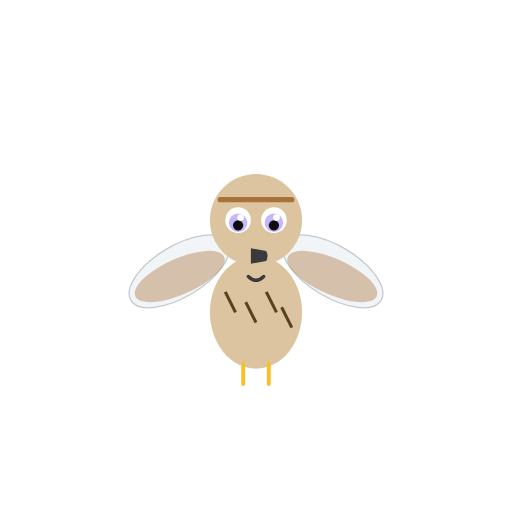
t = 0.00 s
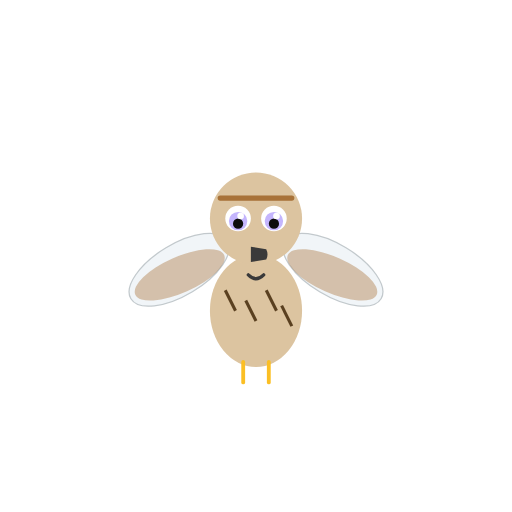
t = 0.50 s
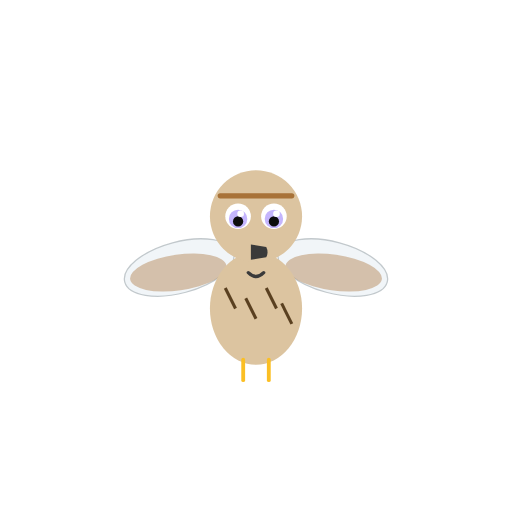
t = 1.20 s
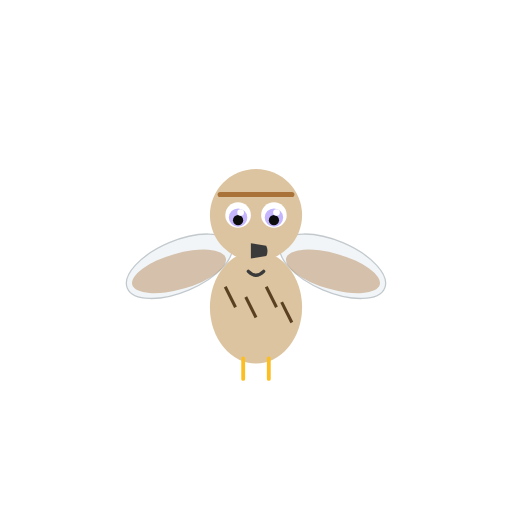
t = 1.60 s
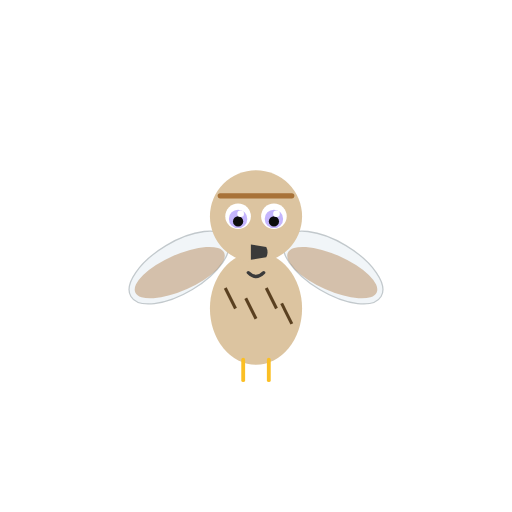
t = 2.00 s
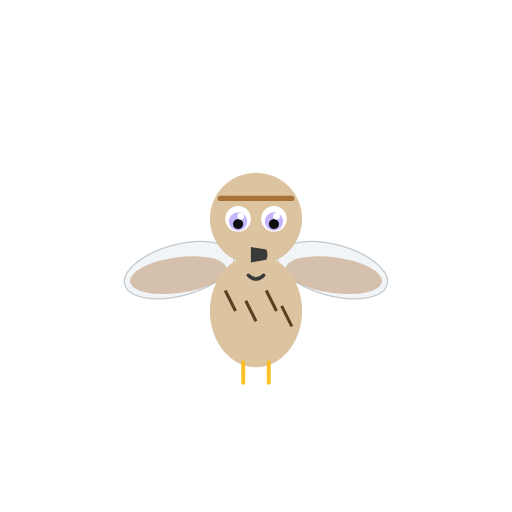
t = 2.80 s

The animated SVG that drew these frames (rendered in a browser with its animation timeline set to each time). Animation: 3 SMIL elements (animateTransform=3); one cycle of 3.20 s, repeats indefinitely.

<svg xmlns="http://www.w3.org/2000/svg" viewBox="0 0 200 200" width="200" height="200">
<title>Grasshopper sparrow — Ammodramus savannarum</title>
<desc>Wings flap gently at the shoulder in a slow ambient loop.</desc>
<g transform="translate(100, 100)">
<animateTransform attributeName="transform" type="translate" additive="sum"
   values="0 0; 0 -2; 0 0" dur="3.2s" repeatCount="indefinite"/>
<!-- left wing (sparrow uses rx=22/19, pivot at -30 6) -->
<g>
  <animateTransform attributeName="transform" type="rotate"
     values="-6 -30 6; 14 -30 6; -6 -30 6" dur="0.50s" repeatCount="indefinite"/>
  <ellipse cx="-30" cy="6" rx="22" ry="10" fill="#e8f0f5" opacity="0.6" transform="rotate(-25 -30 6)" stroke="#9aa5ab" stroke-width="0.5"/>
  <ellipse cx="-30" cy="8" rx="19" ry="7" fill="#a87238" opacity="0.4" transform="rotate(-18 -30 8)"/>
</g>
<!-- right wing -->
<g>
  <animateTransform attributeName="transform" type="rotate"
     values="6 30 6; -14 30 6; 6 30 6" dur="0.50s" repeatCount="indefinite"/>
  <ellipse cx="30" cy="6" rx="22" ry="10" fill="#e8f0f5" opacity="0.6" transform="rotate(25 30 6)" stroke="#9aa5ab" stroke-width="0.5"/>
  <ellipse cx="30" cy="8" rx="19" ry="7" fill="#a87238" opacity="0.4" transform="rotate(18 30 8)"/>
</g>
<ellipse cx="0" cy="22" rx="18" ry="22" fill="#dcc4a0"/>
<line x1="-12" y1="14" x2="-8" y2="22" stroke="#5a4020" stroke-width="1.2"/>
<line x1="-4" y1="18" x2="0" y2="26" stroke="#5a4020" stroke-width="1.2"/>
<line x1="4" y1="14" x2="8" y2="22" stroke="#5a4020" stroke-width="1.2"/>
<line x1="10" y1="20" x2="14" y2="28" stroke="#5a4020" stroke-width="1.2"/>
<line x1="-5" y1="42" x2="-5" y2="50" stroke="#fbbf24" stroke-width="1.5" stroke-linecap="round"/>
<line x1="5" y1="42" x2="5" y2="50" stroke="#fbbf24" stroke-width="1.5" stroke-linecap="round"/>
<circle cx="0" cy="-14" r="18" fill="#dcc4a0"/>
<!-- crown stripe — static -->
<path d="M -14 -22 L 14 -22" stroke="#a87238" stroke-width="2" stroke-linecap="round"/>
<circle cx="-7" cy="-14" r="5" fill="#ffffff"/>
<circle cx="7" cy="-14" r="5" fill="#ffffff"/>
<circle cx="-7" cy="-13" r="3.6" fill="#c4b5fd"/>
<circle cx="7" cy="-13" r="3.6" fill="#c4b5fd"/>
<circle cx="-7" cy="-12" r="2" fill="#0d0d0d"/>
<circle cx="7" cy="-12" r="2" fill="#0d0d0d"/>
<circle cx="-6" cy="-15" r="1.3" fill="#ffffff"/>
<circle cx="8" cy="-15" r="1.3" fill="#ffffff"/>
<path d="M -2 -3 L 4 -2 Q 5 0 4 2 L -2 3 Z" fill="#3a3a3a"/>
<path d="M -3 8 Q 0 11 3 8" stroke="#3a3a3a" stroke-width="1.3" fill="none" stroke-linecap="round"/>
</g>
</svg>
